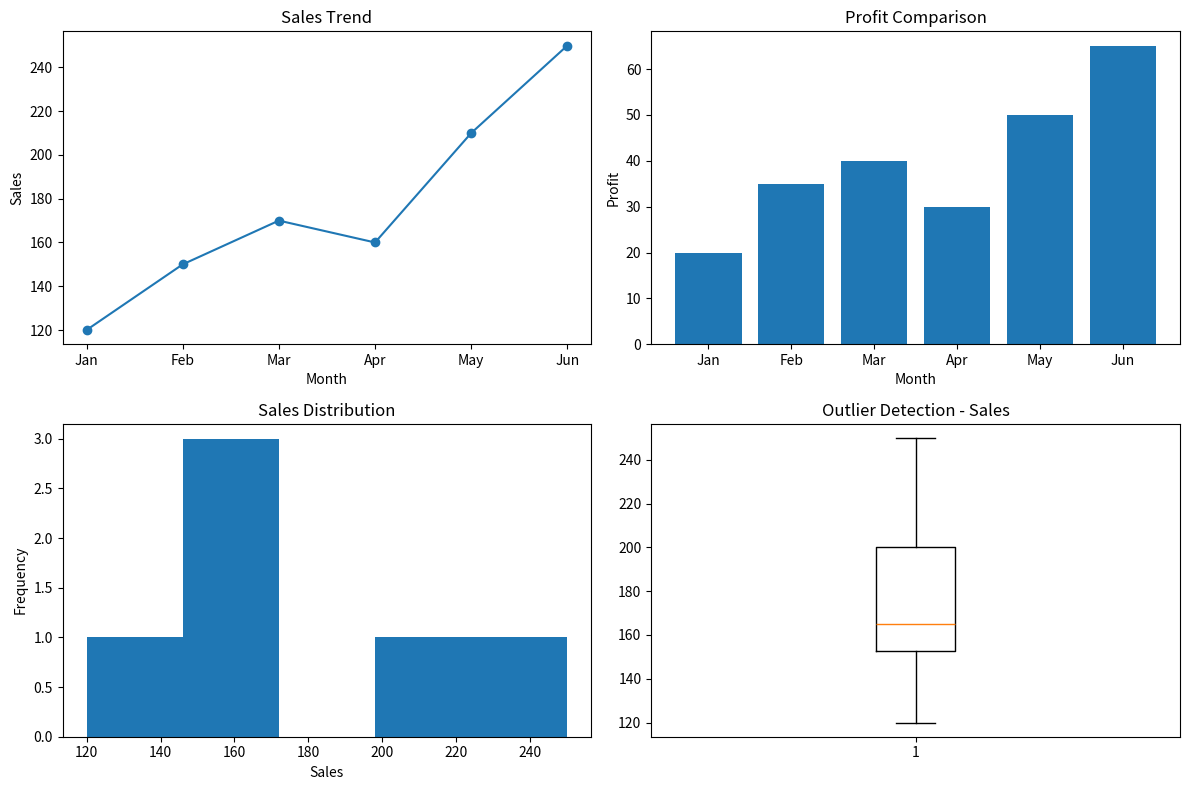

Write Python code to recreate this figure.
# Day 15 Internship Task

import pandas as pd
import matplotlib.pyplot as plt
# STEP 1: CREATE SAMPLE DATASET
data = {
    "Month": ["Jan", "Feb", "Mar", "Apr", "May", "Jun"],
    "Sales": [120, 150, 170, 160, 210, 250],
    "Profit": [20, 35, 40, 30, 50, 65]
}

df = pd.DataFrame(data)
# STEP 2: CREATE SUBPLOTS
fig, axes = plt.subplots(2, 2, figsize=(12, 8))

# LINE CHART (TREND)

axes[0, 0].plot(df["Month"], df["Sales"], marker='o')
axes[0, 0].set_title("Sales Trend")
axes[0, 0].set_xlabel("Month")
axes[0, 0].set_ylabel("Sales")


# BAR CHART (COMPARISON)

axes[0, 1].bar(df["Month"], df["Profit"])
axes[0, 1].set_title("Profit Comparison")
axes[0, 1].set_xlabel("Month")
axes[0, 1].set_ylabel("Profit")

# HISTOGRAM (DISTRIBUTION)

axes[1, 0].hist(df["Sales"], bins=5)
axes[1, 0].set_title("Sales Distribution")
axes[1, 0].set_xlabel("Sales")
axes[1, 0].set_ylabel("Frequency")

# OUTLIER DETECTION (BONUS)

axes[1, 1].boxplot(df["Sales"])
axes[1, 1].set_title("Outlier Detection - Sales")

# ADJUST LAYOUT

plt.tight_layout()
plt.show()

# INSIGHTS

print("\nINSIGHTS:")
print("1. Sales show an increasing trend over the months.")
print("2. Highest sales were recorded in June.")
print("3. Profit also increased with sales.")
print("4. Histogram shows most sales values are between 150 and 250.")
print("5. Boxplot helps detect possible outliers visually.")
